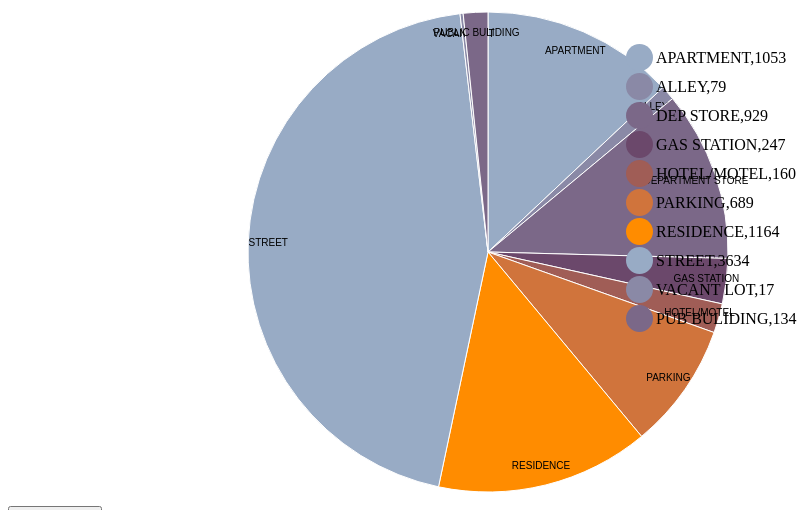
D3 v4 page, settled after 360 driven frames (6 s of simulated time); the page loaded 1 data file(s).


 
var svg = d3.select("svg"),
    width = +svg.attr("width"),
    height = +svg.attr("height"),
    radius = Math.min(width, height) / 2,
    g = svg.append("g").attr("transform", "translate(" + width / 2 + "," + height / 2 + ")");

var color = d3.scaleOrdinal(["#98abc5", "#8a89a6", "#7b6888", "#6b486b", "#a05d56", "#d0743c", "#ff8c00"]);

var pie = d3.pie()
    .sort(null)
    .value(function(d) { return d.number; });

var path = d3.arc()
    .outerRadius(radius - 10)
    .innerRadius(0);

var label = d3.arc()
    .outerRadius(radius - 30)
    .innerRadius(radius - 30);

d3.csv("theft.csv", function(d) {
  d.number = +d.number;
  return d;
}, function(error, data) {
  if (error) throw error;

  var arc = g.selectAll(".arc")
    .data(pie(data))
    .enter().append("g")
      .attr("class", "arc");

  arc.append("path")
      .attr("d", path)
      .attr("fill", function(d) { return color(d.data.location); });

  arc.append("text")
      .attr("transform", function(d) { return "translate(" + label.centroid(d) + ")"; })
      .attr("dy", "0.35em")
      .text(function(d) { return d.data.location; });
});



### data: theft.csv
location, number
APARTMENT, 1053
ALLEY, 79
DEPARTMENT STORE, 929
GAS STATION, 247
HOTEL/MOTEL, 160
PARKING, 689
RESIDENCE, 1164
STREET, 3634
VACANT LOT, 17
PUBLIC BULIDING, 134